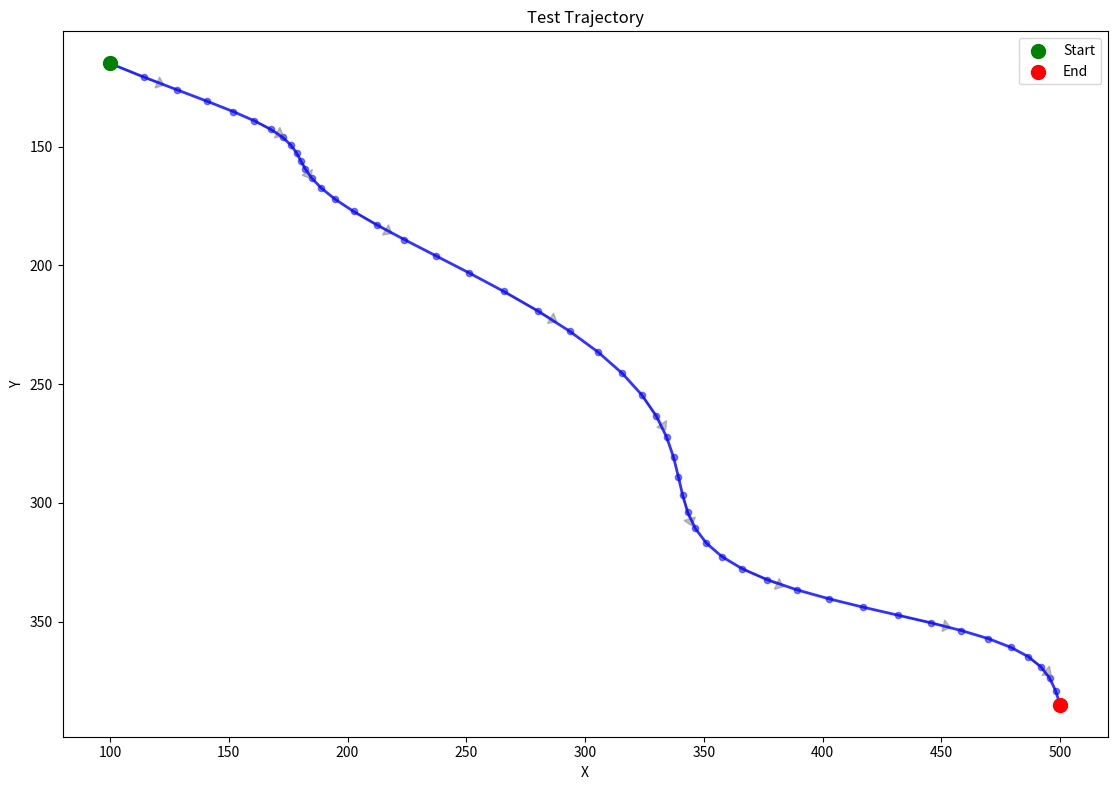
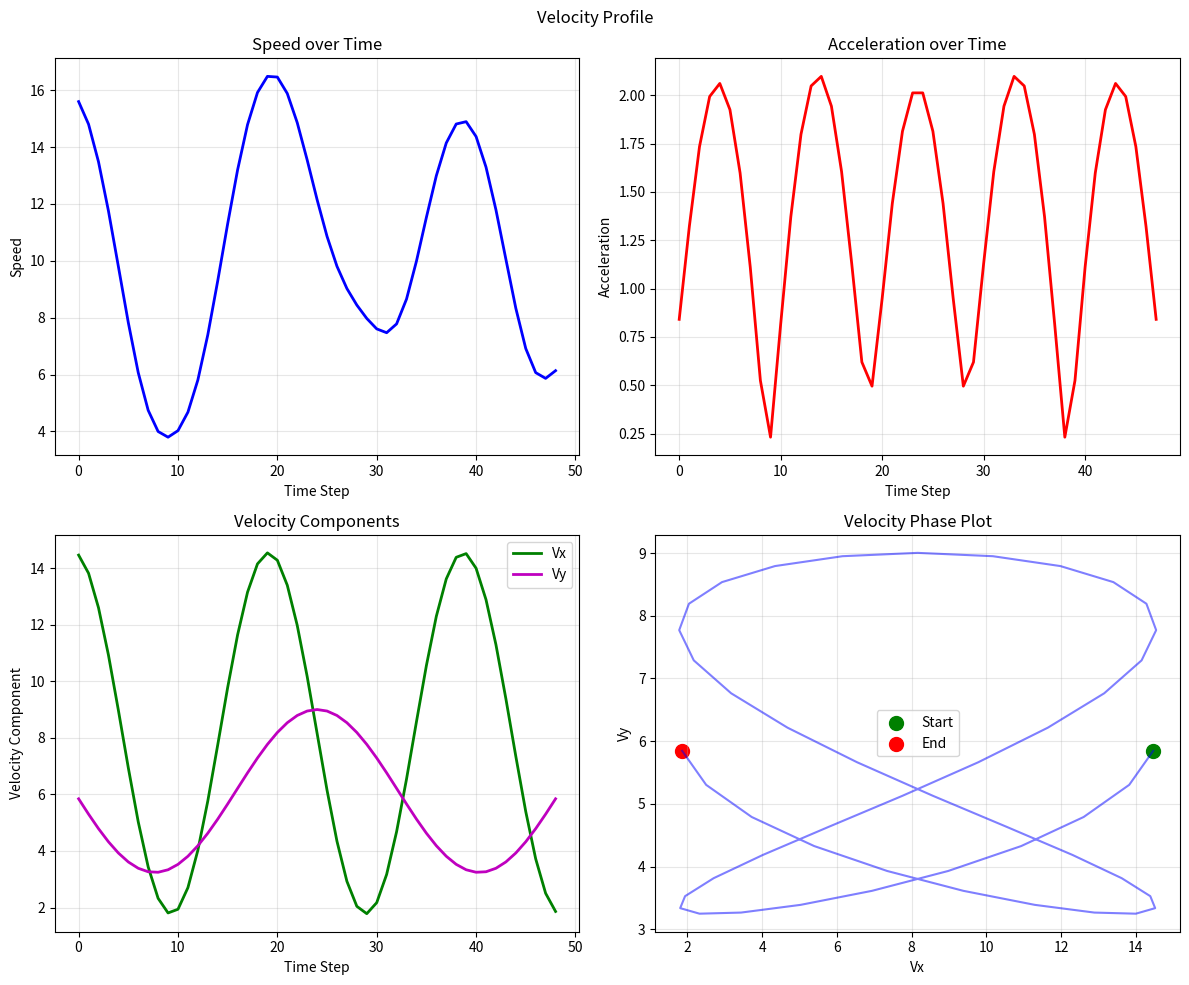
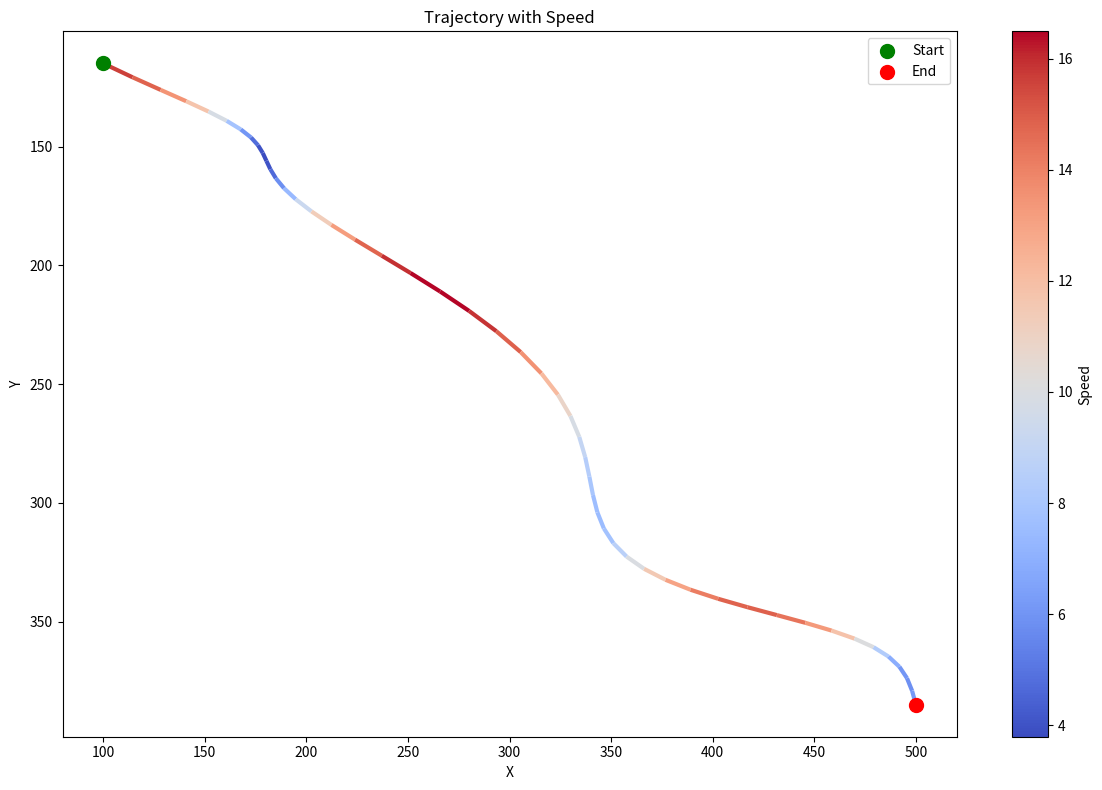

Source code (Python) for these figures, in order:
"""
轨迹可视化模块
"""
import numpy as np
import matplotlib.pyplot as plt
from matplotlib.collections import LineCollection
from typing import List, Tuple, Optional, Dict
from pathlib import Path


class TrajectoryVisualizer:
    """轨迹可视化工具"""

    def __init__(
        self,
        figsize: Tuple[int, int] = (12, 8),
        dpi: int = 100,
        style: str = 'default'
    ):
        self.figsize = figsize
        self.dpi = dpi
        if style != 'default':
            plt.style.use(style)

    def plot_single_trajectory(
        self,
        trajectory: np.ndarray,
        title: str = "Mouse Trajectory",
        show_points: bool = True,
        show_velocity: bool = False,
        color: str = 'blue',
        save_path: str = None,
    ) -> plt.Figure:
        """
        绘制单条轨迹

        Args:
            trajectory: 轨迹数组 (seq_len, 2)
            title: 图表标题
            show_points: 是否显示轨迹点
            show_velocity: 是否显示速度向量
            color: 轨迹颜色
            save_path: 保存路径
        """
        fig, ax = plt.subplots(figsize=self.figsize, dpi=self.dpi)

        # 绘制轨迹线
        ax.plot(trajectory[:, 0], trajectory[:, 1], color=color, linewidth=2, alpha=0.8)

        if show_points:
            # 起点（绿色）
            ax.scatter(trajectory[0, 0], trajectory[0, 1],
                      color='green', s=100, zorder=5, label='Start')
            # 终点（红色）
            ax.scatter(trajectory[-1, 0], trajectory[-1, 1],
                      color='red', s=100, zorder=5, label='End')
            # 中间点
            ax.scatter(trajectory[1:-1, 0], trajectory[1:-1, 1],
                      color=color, s=20, alpha=0.5)

        if show_velocity:
            velocity = np.diff(trajectory, axis=0)
            # 缩放速度向量以便可视化
            scale = np.max(np.abs(velocity)) / 20
            for i in range(0, len(trajectory) - 1, 5):
                ax.arrow(trajectory[i, 0], trajectory[i, 1],
                        velocity[i, 0] / scale, velocity[i, 1] / scale,
                        head_width=5, head_length=3, fc='gray', ec='gray', alpha=0.5)

        ax.set_xlabel('X')
        ax.set_ylabel('Y')
        ax.set_title(title)
        ax.legend()
        ax.set_aspect('equal')
        ax.invert_yaxis()  # 屏幕坐标系y轴向下

        plt.tight_layout()

        if save_path:
            plt.savefig(save_path, dpi=self.dpi, bbox_inches='tight')

        return fig

    def plot_multiple_trajectories(
        self,
        trajectories: List[np.ndarray],
        labels: List[str] = None,
        title: str = "Multiple Trajectories",
        colors: List[str] = None,
        save_path: str = None,
    ) -> plt.Figure:
        """
        绘制多条轨迹对比

        Args:
            trajectories: 轨迹列表
            labels: 标签列表
            title: 图表标题
            colors: 颜色列表
            save_path: 保存路径
        """
        fig, ax = plt.subplots(figsize=self.figsize, dpi=self.dpi)

        if colors is None:
            colors = plt.cm.tab10(np.linspace(0, 1, len(trajectories)))
        if labels is None:
            labels = [f'Trajectory {i+1}' for i in range(len(trajectories))]

        for traj, label, color in zip(trajectories, labels, colors):
            ax.plot(traj[:, 0], traj[:, 1], color=color, linewidth=2, alpha=0.7, label=label)
            ax.scatter(traj[0, 0], traj[0, 1], color=color, s=80, marker='o')
            ax.scatter(traj[-1, 0], traj[-1, 1], color=color, s=80, marker='x')

        ax.set_xlabel('X')
        ax.set_ylabel('Y')
        ax.set_title(title)
        ax.legend()
        ax.set_aspect('equal')
        ax.invert_yaxis()

        plt.tight_layout()

        if save_path:
            plt.savefig(save_path, dpi=self.dpi, bbox_inches='tight')

        return fig

    def plot_trajectory_with_speed(
        self,
        trajectory: np.ndarray,
        title: str = "Trajectory with Speed",
        save_path: str = None,
    ) -> plt.Figure:
        """
        绘制带速度颜色映射的轨迹

        颜色表示速度：蓝色=慢，红色=快
        """
        fig, ax = plt.subplots(figsize=self.figsize, dpi=self.dpi)

        # 计算速度
        velocity = np.diff(trajectory, axis=0)
        speed = np.linalg.norm(velocity, axis=1)

        # 创建线段集合
        points = trajectory.reshape(-1, 1, 2)
        segments = np.concatenate([points[:-1], points[1:]], axis=1)

        # 使用速度作为颜色
        norm = plt.Normalize(speed.min(), speed.max())
        lc = LineCollection(segments, cmap='coolwarm', norm=norm)
        lc.set_array(speed)
        lc.set_linewidth(3)

        ax.add_collection(lc)
        ax.autoscale()

        # 添加颜色条
        cbar = plt.colorbar(lc, ax=ax)
        cbar.set_label('Speed')

        # 标记起点和终点
        ax.scatter(trajectory[0, 0], trajectory[0, 1],
                  color='green', s=100, zorder=5, label='Start')
        ax.scatter(trajectory[-1, 0], trajectory[-1, 1],
                  color='red', s=100, zorder=5, label='End')

        ax.set_xlabel('X')
        ax.set_ylabel('Y')
        ax.set_title(title)
        ax.legend()
        ax.invert_yaxis()

        plt.tight_layout()

        if save_path:
            plt.savefig(save_path, dpi=self.dpi, bbox_inches='tight')

        return fig

    def plot_feature_comparison(
        self,
        generated_features: Dict[str, np.ndarray],
        real_features: Dict[str, np.ndarray],
        feature_names: List[str] = None,
        title: str = "Feature Distribution Comparison",
        save_path: str = None,
    ) -> plt.Figure:
        """
        绘制特征分布对比

        Args:
            generated_features: 生成轨迹的特征
            real_features: 真实轨迹的特征
            feature_names: 要比较的特征名称
            title: 图表标题
            save_path: 保存路径
        """
        if feature_names is None:
            feature_names = ['speed', 'acceleration', 'curvature']

        n_features = len(feature_names)
        fig, axes = plt.subplots(1, n_features, figsize=(5 * n_features, 4), dpi=self.dpi)

        if n_features == 1:
            axes = [axes]

        for ax, name in zip(axes, feature_names):
            if name in generated_features and name in real_features:
                gen_data = generated_features[name]
                real_data = real_features[name]

                # 绘制直方图
                ax.hist(real_data, bins=30, alpha=0.5, label='Real', density=True, color='blue')
                ax.hist(gen_data, bins=30, alpha=0.5, label='Generated', density=True, color='orange')

                ax.set_xlabel(name)
                ax.set_ylabel('Density')
                ax.set_title(f'{name.capitalize()} Distribution')
                ax.legend()

        plt.suptitle(title)
        plt.tight_layout()

        if save_path:
            plt.savefig(save_path, dpi=self.dpi, bbox_inches='tight')

        return fig

    def plot_velocity_profile(
        self,
        trajectory: np.ndarray,
        title: str = "Velocity Profile",
        save_path: str = None,
    ) -> plt.Figure:
        """
        绘制速度曲线

        人类轨迹通常呈现：加速 -> 匀速 -> 减速 的模式
        """
        fig, axes = plt.subplots(2, 2, figsize=(12, 10), dpi=self.dpi)

        velocity = np.diff(trajectory, axis=0)
        speed = np.linalg.norm(velocity, axis=1)
        acceleration = np.diff(velocity, axis=0)
        accel_magnitude = np.linalg.norm(acceleration, axis=1)

        t = np.arange(len(speed))

        # 1. 速度曲线
        axes[0, 0].plot(t, speed, 'b-', linewidth=2)
        axes[0, 0].set_xlabel('Time Step')
        axes[0, 0].set_ylabel('Speed')
        axes[0, 0].set_title('Speed over Time')
        axes[0, 0].grid(True, alpha=0.3)

        # 2. 加速度曲线
        t_accel = np.arange(len(accel_magnitude))
        axes[0, 1].plot(t_accel, accel_magnitude, 'r-', linewidth=2)
        axes[0, 1].set_xlabel('Time Step')
        axes[0, 1].set_ylabel('Acceleration')
        axes[0, 1].set_title('Acceleration over Time')
        axes[0, 1].grid(True, alpha=0.3)

        # 3. X和Y速度分量
        axes[1, 0].plot(t, velocity[:, 0], 'g-', label='Vx', linewidth=2)
        axes[1, 0].plot(t, velocity[:, 1], 'm-', label='Vy', linewidth=2)
        axes[1, 0].set_xlabel('Time Step')
        axes[1, 0].set_ylabel('Velocity Component')
        axes[1, 0].set_title('Velocity Components')
        axes[1, 0].legend()
        axes[1, 0].grid(True, alpha=0.3)

        # 4. 速度相位图
        axes[1, 1].plot(velocity[:, 0], velocity[:, 1], 'b-', alpha=0.5)
        axes[1, 1].scatter(velocity[0, 0], velocity[0, 1], color='green', s=100, label='Start')
        axes[1, 1].scatter(velocity[-1, 0], velocity[-1, 1], color='red', s=100, label='End')
        axes[1, 1].set_xlabel('Vx')
        axes[1, 1].set_ylabel('Vy')
        axes[1, 1].set_title('Velocity Phase Plot')
        axes[1, 1].legend()
        axes[1, 1].grid(True, alpha=0.3)

        plt.suptitle(title)
        plt.tight_layout()

        if save_path:
            plt.savefig(save_path, dpi=self.dpi, bbox_inches='tight')

        return fig

    def plot_alpha_comparison(
        self,
        trajectories: List[np.ndarray],
        alphas: List[float],
        title: str = "Effect of Alpha Parameter",
        save_path: str = None,
    ) -> plt.Figure:
        """
        绘制不同alpha值生成的轨迹对比

        展示alpha参数对轨迹复杂度的影响
        """
        n_trajectories = len(trajectories)
        fig, axes = plt.subplots(1, n_trajectories, figsize=(5 * n_trajectories, 5), dpi=self.dpi)

        if n_trajectories == 1:
            axes = [axes]

        colors = plt.cm.viridis(np.linspace(0.2, 0.8, n_trajectories))

        for ax, traj, alpha, color in zip(axes, trajectories, alphas, colors):
            ax.plot(traj[:, 0], traj[:, 1], color=color, linewidth=2)
            ax.scatter(traj[0, 0], traj[0, 1], color='green', s=80, marker='o')
            ax.scatter(traj[-1, 0], traj[-1, 1], color='red', s=80, marker='x')

            ax.set_xlabel('X')
            ax.set_ylabel('Y')
            ax.set_title(f'α = {alpha:.2f}')
            ax.set_aspect('equal')
            ax.invert_yaxis()

        plt.suptitle(title)
        plt.tight_layout()

        if save_path:
            plt.savefig(save_path, dpi=self.dpi, bbox_inches='tight')

        return fig


def create_comparison_report(
    generated_trajectories: np.ndarray,
    real_trajectories: np.ndarray,
    output_dir: str = "results",
    prefix: str = "comparison"
):
    """
    生成完整的对比报告

    Args:
        generated_trajectories: 生成的轨迹 (n, seq_len, 2)
        real_trajectories: 真实轨迹 (n, seq_len, 2)
        output_dir: 输出目录
        prefix: 文件名前缀
    """
    output_path = Path(output_dir)
    output_path.mkdir(parents=True, exist_ok=True)

    visualizer = TrajectoryVisualizer()

    # 1. 单条轨迹对比
    fig = visualizer.plot_multiple_trajectories(
        [generated_trajectories[0], real_trajectories[0]],
        labels=['Generated', 'Real'],
        title='Single Trajectory Comparison',
        colors=['blue', 'orange']
    )
    fig.savefig(output_path / f'{prefix}_single_comparison.png')
    plt.close(fig)

    # 2. 速度曲线对比
    fig = visualizer.plot_velocity_profile(
        generated_trajectories[0],
        title='Generated Trajectory Velocity Profile'
    )
    fig.savefig(output_path / f'{prefix}_gen_velocity.png')
    plt.close(fig)

    fig = visualizer.plot_velocity_profile(
        real_trajectories[0],
        title='Real Trajectory Velocity Profile'
    )
    fig.savefig(output_path / f'{prefix}_real_velocity.png')
    plt.close(fig)

    # 3. 带速度的轨迹
    fig = visualizer.plot_trajectory_with_speed(
        generated_trajectories[0],
        title='Generated Trajectory with Speed'
    )
    fig.savefig(output_path / f'{prefix}_gen_speed_trajectory.png')
    plt.close(fig)

    print(f"Comparison report saved to {output_path}")


if __name__ == "__main__":
    # 测试可视化
    np.random.seed(42)

    # 生成测试轨迹
    t = np.linspace(0, 1, 50)
    trajectory = np.stack([
        100 + 400 * t + 20 * np.sin(5 * np.pi * t),
        100 + 300 * t + 15 * np.cos(3 * np.pi * t)
    ], axis=-1)

    visualizer = TrajectoryVisualizer()

    # 测试单条轨迹绘制
    print("Plotting single trajectory...")
    fig = visualizer.plot_single_trajectory(
        trajectory,
        title="Test Trajectory",
        show_velocity=True
    )
    plt.show()

    # 测试速度曲线
    print("Plotting velocity profile...")
    fig = visualizer.plot_velocity_profile(trajectory)
    plt.show()

    # 测试带速度的轨迹
    print("Plotting trajectory with speed...")
    fig = visualizer.plot_trajectory_with_speed(trajectory)
    plt.show()
